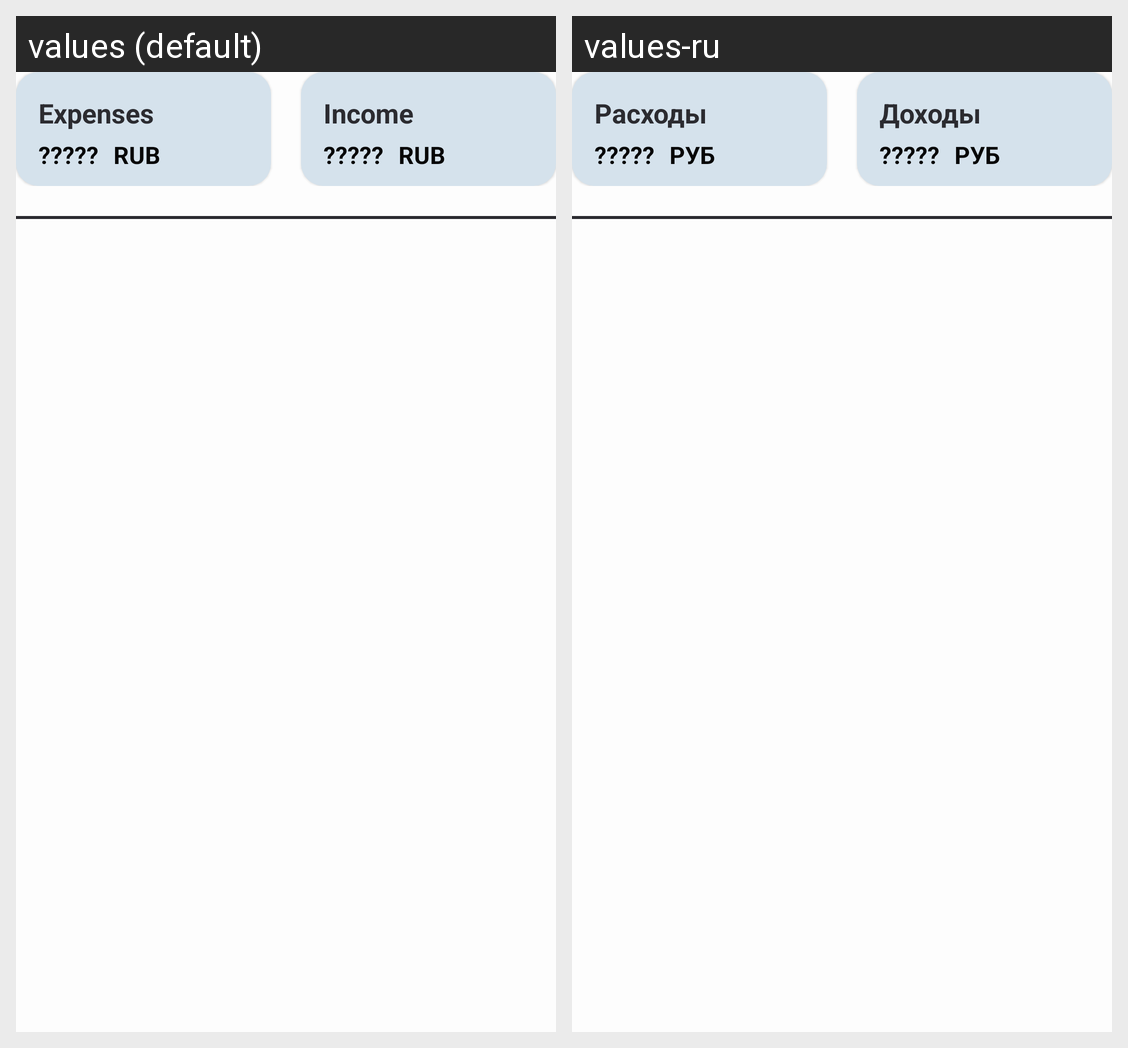

The same Android screen rendered under two of its app's locales, left to right. List the strings drawn on it with the default value and each locale's translation.
Android screen res/layout/operations_fragment.xml rendered under 2 locales, left to right: values (default), values-ru. Device: Nexus 5 (rendered at 1080×1920; each locale shown at half size, 540×960, under a caption strip naming it); theme Theme.CashFlow.
Strings drawn on this screen, with the default value and each locale's value (text and hints the layout hard-codes, and strings that could not be matched under every locale, appear in the picture but are not listed):

expenses
  values: Expenses
  values-ru: Расходы

unknown
  values: ?????
  values-ru: ?????

rub
  values: RUB
  values-ru: РУБ

income
  values: Income
  values-ru: Доходы
